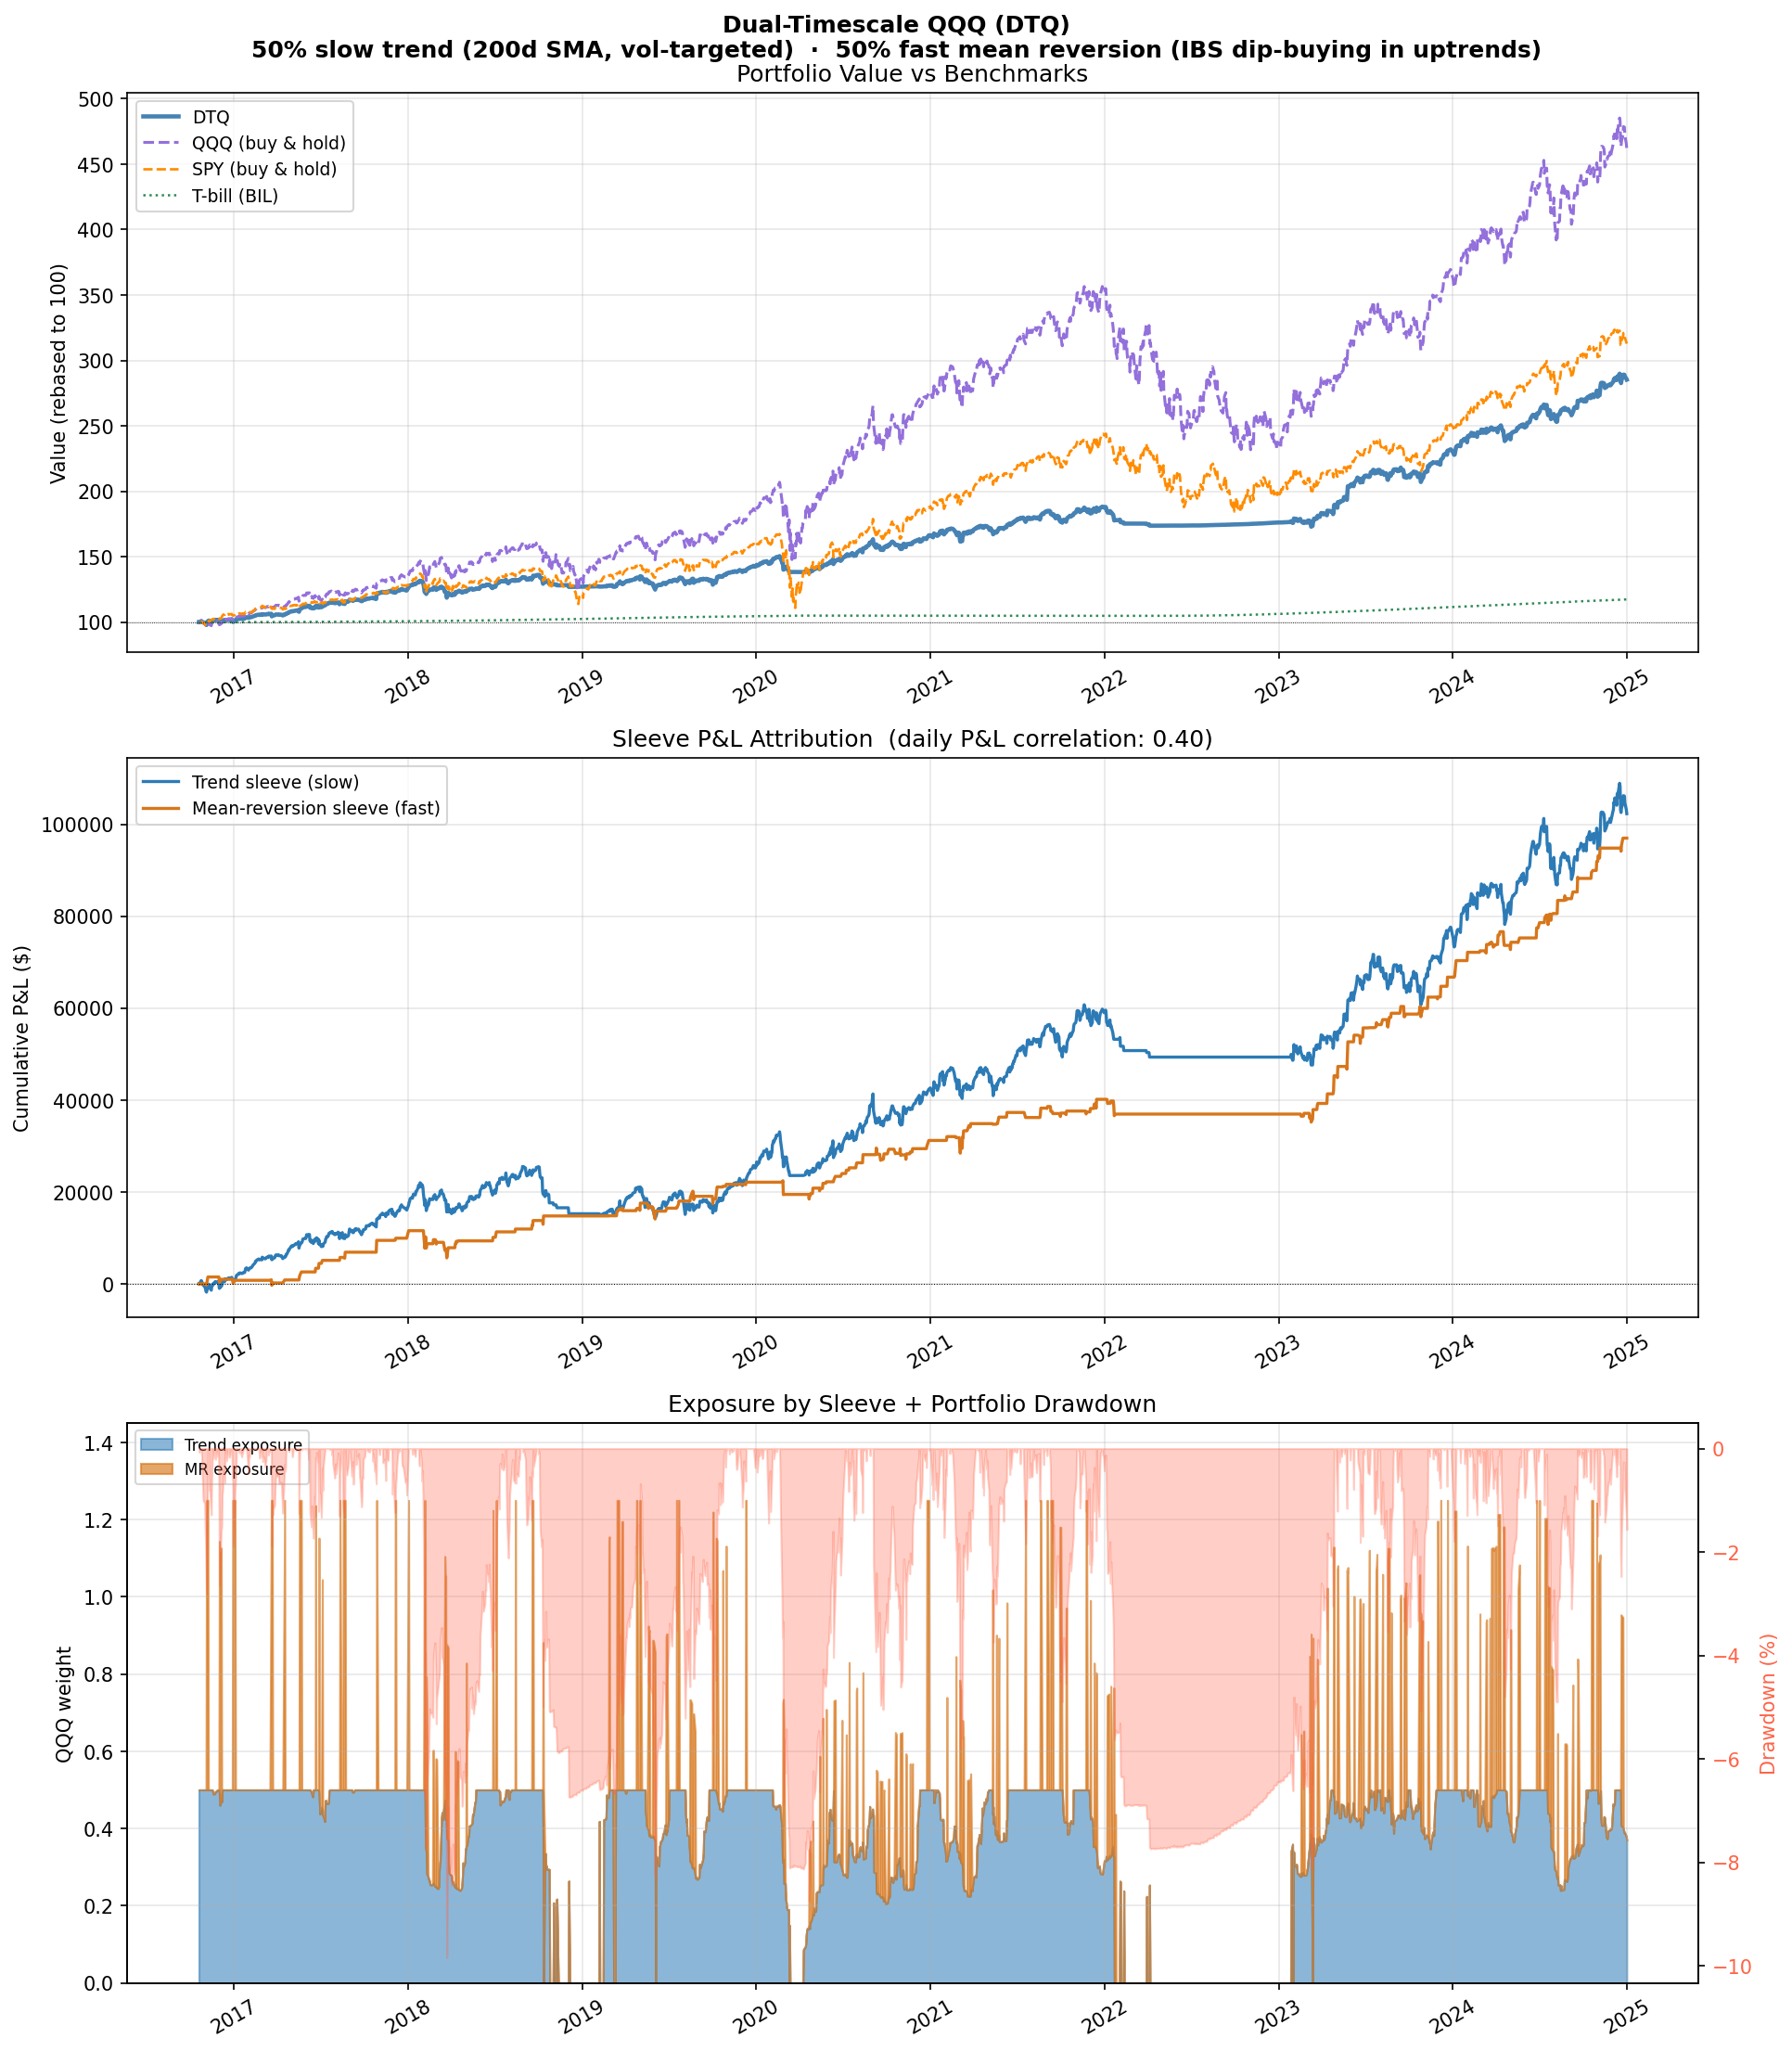

Data behind this chart, as committed beside it:
date, net_pnl, transaction_cost, portfolio_value, weight_trend, weight_mr, invested_weight, cash_weight, trend_pnl, mr_pnl, in_regime, daily_return
2016-10-19, -40.97, 50.0, 99959, 0.5, 0.0, 0.5, 0.5, -4.545, -0.0, True, -0.0004097
2016-10-20, -72.62, 0.0, 99886, 0.5, 0.0, 0.5, 0.5, -59.06, -0.0, True, -0.0007265
2016-10-21, 186.4, 0.0, 100073, 0.5, 0.0, 0.5, 0.5, 186.4, 0.0, True, 0.001866
2016-10-24, 594.3, 0.0, 100667, 0.5, 0.0, 0.5, 0.5, 594.3, 0.0, True, 0.005939
2016-10-25, -160, 0.0, 100507, 0.5, 0.0, 0.5, 0.5, -166.9, -0.0, True, -0.00159
2016-10-26, -318.5, 0.0, 100189, 0.5, 0.0, 0.5, 0.5, -325.3, -0.0, True, -0.003169
2016-10-27, -240.2, 0.0, 99948, 0.5, 0.0, 0.5, 0.5, -226.7, -0.0, True, -0.002398
2016-10-28, -290.8, 0.0, 99658, 0.5, 0.0, 0.5, 0.5, -304.4, -0.0, True, -0.002909
2016-10-31, -45.72, 0.0, 99612, 0.5, 0.0, 0.5, 0.5, -59.24, -0.0, True, -0.0004588
2016-11-01, -387.5, 0.0, 99224, 0.5, 0.0, 0.5, 0.5, -374, -0.0, True, -0.00389
2016-11-02, -384.8, 0.0, 98840, 0.5, 0.0, 0.5, 0.5, -398.2, -0.0, True, -0.003878
2016-11-03, -505.2, 0.0, 98334, 0.5, 0.0, 0.5, 0.5, -491.8, -0.0, True, -0.005111
2016-11-04, -496.1, 73.75, 97838, 0.5, 0.75, 1.25, -0.25, -166.3, -249.4, True, -0.005045
2016-11-07, 2923, 0.0, 100761, 0.5, 0.75, 1.25, -0.25, 1167, 1750, True, 0.02988
2016-11-08, 262.8, 75.57, 101024, 0.5, 0.0, 0.5, 0.5, 324.7, 0.0, True, 0.002608
2016-11-09, 199, 0.0, 101223, 0.5, 0.0, 0.5, 0.5, 226.4, 0.0, True, 0.00197
2016-11-10, -811.2, 0.0, 100412, 0.5, 0.0, 0.5, 0.5, -811.2, -0.0, True, -0.008014
2016-11-11, 2.793, 0.0, 100415, 0.5, 0.0, 0.5, 0.5, 23.23, 0.0, True, 2.7818928790335207e-05
2016-11-14, -490.5, 0.0, 99924, 0.5, 0.0, 0.5, 0.5, -510.9, -0.0, True, -0.004884
2016-11-15, 709.3, 0.0, 100634, 0.5, 0.0, 0.5, 0.5, 695.7, 0.0, True, 0.007098
2016-11-16, 301.5, 0.0, 100935, 0.5, 0.0, 0.5, 0.5, 301.5, 0.0, True, 0.002996
2016-11-17, 371.9, 0.3153, 101307, 0.4969, 0.0, 0.4969, 0.5031, 358.4, 0.0, True, 0.003684
2016-11-18, -195.2, 0.7466, 101112, 0.4895, 0.0, 0.4895, 0.5105, -180.5, -0.0, True, -0.001927
2016-11-21, 497, 0.03469, 101609, 0.4899, 0.0, 0.4899, 0.5101, 511, 0.0, True, 0.004915
2016-11-22, 163.1, 0.5105, 101772, 0.4949, 0.0, 0.4949, 0.5051, 163.6, 0.0, True, 0.001605
2016-11-23, -213.1, 0.03608, 101559, 0.4945, 0.0, 0.4945, 0.5055, -213.1, -0.0, True, -0.002094
2016-11-25, 178.2, 0.3508, 101737, 0.498, 0.0, 0.498, 0.502, 164.7, 0.0, True, 0.001755
2016-11-28, -128.7, 0.2051, 101608, 0.5, 0.0, 0.5, 0.5, -114.7, -0.0, True, -0.001265
2016-11-29, 179.1, 0.001034, 101787, 0.5, 0.0, 0.5, 0.5, 179.1, 0.0, True, 0.001762
2016-11-30, -623.3, 0.0, 101164, 0.5, 0.0, 0.5, 0.5, -623.3, -0.0, True, -0.006124
2016-12-01, -2065, 65.13, 99099, 0.4902, 0.6536, 1.144, -0.1438, -854.5, -1139, True, -0.02041
2016-12-02, 213.5, 3, 99313, 0.4599, 0.6536, 1.114, -0.1135, 88.8, 126.2, True, 0.002154
2016-12-05, 868.7, 1.264, 100181, 0.4726, 0.6536, 1.126, -0.1262, 365.1, 504.9, True, 0.008747
2016-12-06, 60.98, 65.79, 100242, 0.4695, 0.0, 0.4695, 0.5305, 112.4, 0.0, True, 0.0006087
2016-12-07, 635.5, 3.059, 100878, 0.5, 0.0, 0.5, 0.5, 638.6, 0.0, True, 0.00634
2016-12-08, 91.3, 0.0, 100969, 0.5, 0.0, 0.5, 0.5, 91.3, 0.0, True, 0.0009051
2016-12-09, 396.8, 0.0, 101366, 0.5, 0.0, 0.5, 0.5, 396.8, 0.0, True, 0.00393
2016-12-12, -250, 0.0, 101116, 0.5, 0.0, 0.5, 0.5, -236.2, -0.0, True, -0.002466
2016-12-13, 655.7, 0.0, 101772, 0.5, 0.0, 0.5, 0.5, 642, 0.0, True, 0.006485
2016-12-14, -122.2, 0.0, 101649, 0.5, 0.0, 0.5, 0.5, -122.2, -0.0, True, -0.001201
2016-12-15, 104.2, 0.0, 101754, 0.5, 0.0, 0.5, 0.5, 104.2, 0.0, True, 0.001025
2016-12-16, -208.4, 0.0, 101545, 0.5, 0.0, 0.5, 0.5, -194.6, -0.0, True, -0.002048
2016-12-19, 217.8, 0.0, 101763, 0.5, 0.0, 0.5, 0.5, 204, 0.0, True, 0.002145
2016-12-20, 176.3, 0.0, 101939, 0.5, 0.0, 0.5, 0.5, 190.1, 0.0, True, 0.001732
2016-12-21, -26.82, 0.0, 101912, 0.5, 0.0, 0.5, 0.5, -40.65, -0.0, True, -0.0002631
2016-12-22, -149.4, 0.0, 101763, 0.5, 0.0, 0.5, 0.5, -135.6, -0.0, True, -0.001466
2016-12-23, 40.72, 0.0, 101804, 0.5, 0.0, 0.5, 0.5, 40.72, 0.0, True, 0.0004001
2016-12-27, 271.6, 0.0, 102075, 0.5, 0.0, 0.5, 0.5, 257.8, 0.0, True, 0.002668
2016-12-28, -397, 0.0, 101678, 0.5, 0.0, 0.5, 0.5, -397, -0.0, True, -0.00389
2016-12-29, -249.6, 76.26, 101429, 0.5, 0.75, 1.25, -0.25, -67.94, -101.9, True, -0.002454
2016-12-30, -1279, 0.0, 100150, 0.5, 0.75, 1.25, -0.25, -515.8, -773.7, True, -0.01261
2017-01-03, 1084, 0.0, 101234, 0.5, 0.75, 1.25, -0.25, 437.8, 656.7, True, 0.01083
2017-01-04, 204.5, 75.93, 101438, 0.5, 0.0, 0.5, 0.5, 280.4, 0.0, True, 0.00202
2017-01-05, 259, 0.0, 101697, 0.5, 0.0, 0.5, 0.5, 265.9, 0.0, True, 0.002553
2017-01-06, 442.9, 0.0, 102140, 0.5, 0.0, 0.5, 0.5, 436, 0.0, True, 0.004355
2017-01-09, 192.5, 0.0, 102333, 0.5, 0.0, 0.5, 0.5, 192.5, 0.0, True, 0.001884
2017-01-10, 104.7, 0.0, 102437, 0.5, 0.0, 0.5, 0.5, 111.7, 0.0, True, 0.001024
2017-01-11, 145.3, 0.0, 102583, 0.5, 0.0, 0.5, 0.5, 138.3, 0.0, True, 0.001418
2017-01-12, -80.22, 0.0, 102502, 0.5, 0.0, 0.5, 0.5, -80.22, -0.0, True, -0.000782
2017-01-13, 187.3, 0.0, 102690, 0.5, 0.0, 0.5, 0.5, 187.3, 0.0, True, 0.001828
... 2,003 more rows
